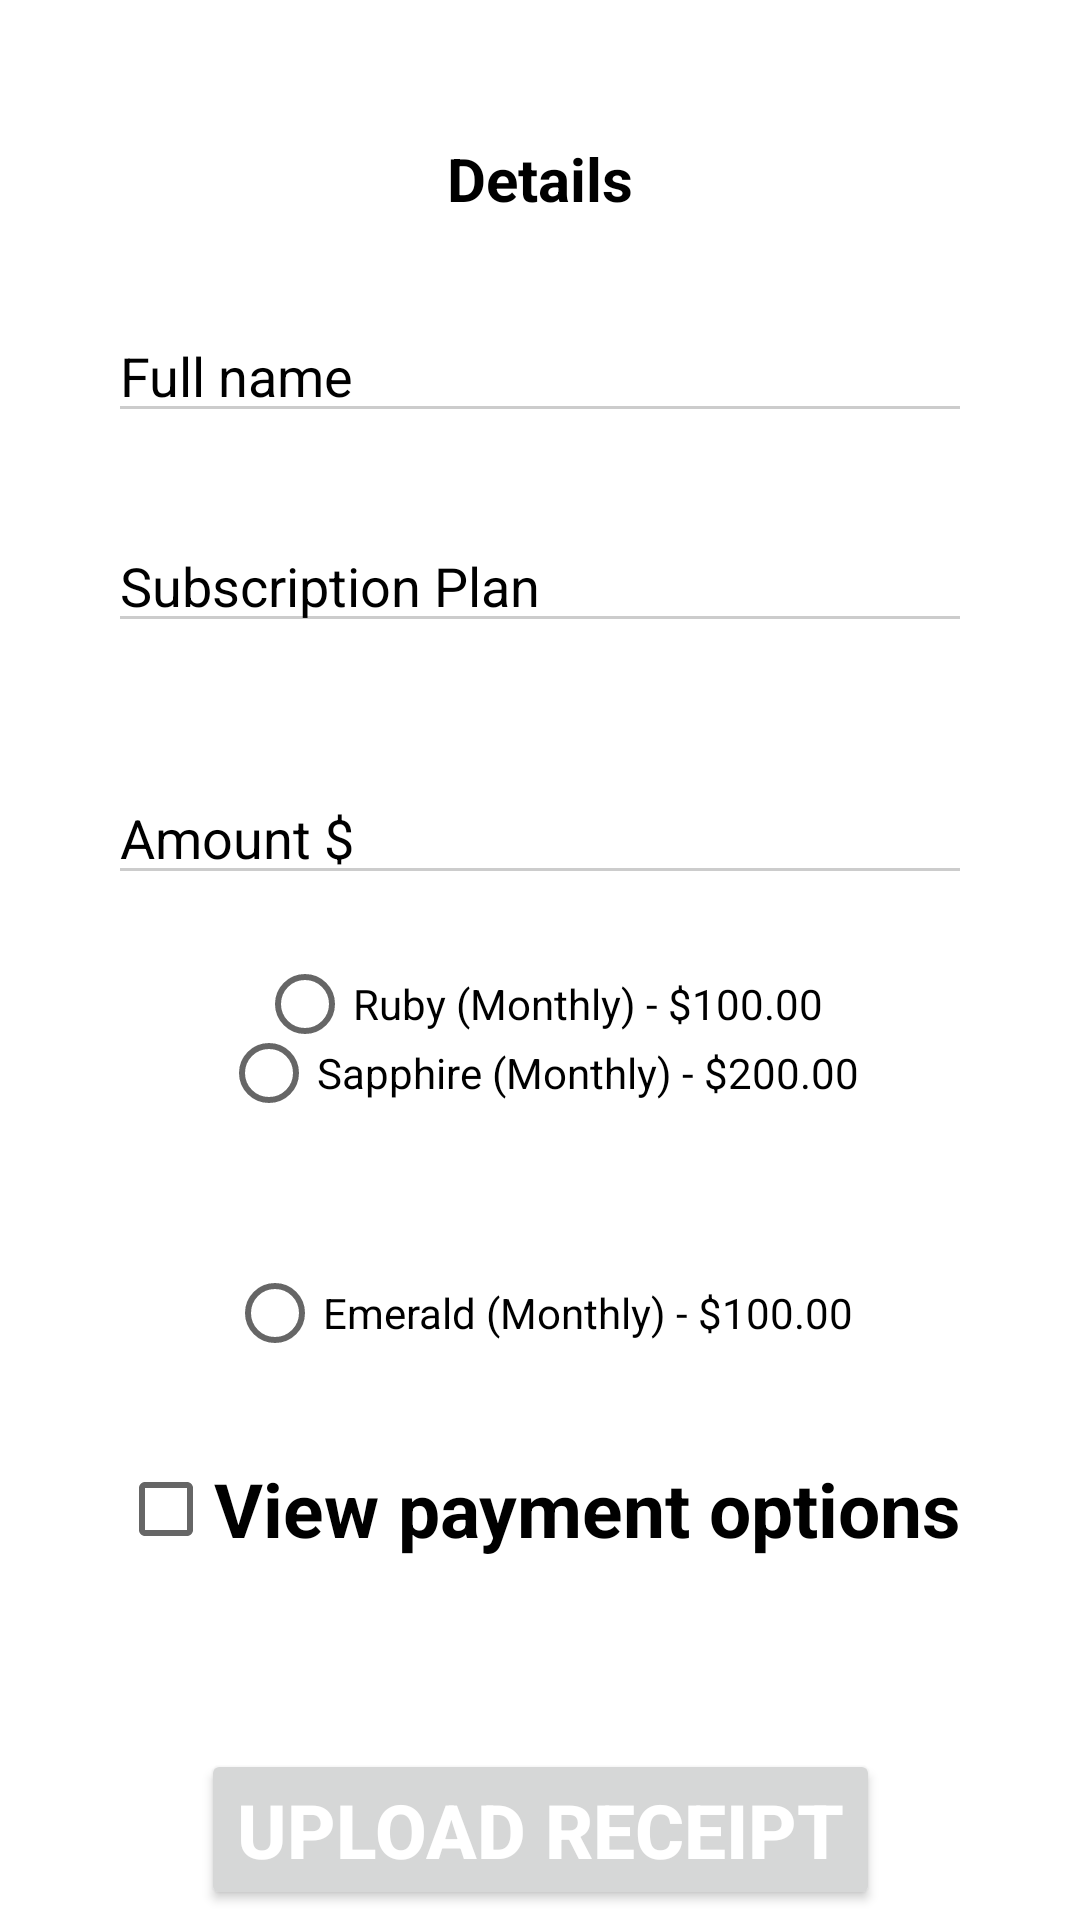

Here is an Android app screen rendered from its layout file. Give the layout XML and the strings, colors and styles it references.
<!-- AndroidManifest.xml: application theme Theme.MyMealMate -->
<!-- res/layout/activity_terms_conditions.xml -->
<?xml version="1.0" encoding="utf-8"?>
<androidx.constraintlayout.widget.ConstraintLayout xmlns:android="http://schemas.android.com/apk/res/android"
    xmlns:app="http://schemas.android.com/apk/res-auto"
    xmlns:tools="http://schemas.android.com/tools"
    android:id="@+id/main"
    android:layout_width="match_parent"
    android:layout_height="match_parent"
    tools:context=".TermsConditionsActivity">


    <TextView
        android:id="@+id/textView5"
        android:layout_width="match_parent"
        android:layout_height="wrap_content"
        android:text="Details"
        android:textAlignment="center"
        android:textColor="@color/black"
        android:textSize="20dp"
        android:textStyle="bold"
        app:layout_constraintBottom_toTopOf="@+id/checkbox_id"
        app:layout_constraintEnd_toEndOf="parent"
        app:layout_constraintHorizontal_bias="0.0"
        app:layout_constraintStart_toStartOf="parent"
        app:layout_constraintTop_toTopOf="parent"
        app:layout_constraintVertical_bias="0.102" />

    <EditText
        android:layout_width="0dp"
        android:layout_height="wrap_content"
        app:layout_constraintWidth_percent=".8"
        android:hint="Full name"
        android:inputType="textPersonName"
        android:textColorHint="@color/black"
        app:layout_constraintEnd_toEndOf="parent"
        app:layout_constraintStart_toStartOf="parent"
        app:layout_constraintTop_toBottomOf="@+id/textView5"
        android:drawablePadding="13dp"
        android:backgroundTint="#CCCCCC"
        android:layout_marginTop="30dp"
        android:id="@+id/editText"
        android:textColor="@color/white"/>

    <EditText
        android:id="@+id/editText15"
        android:layout_width="0dp"
        android:layout_height="wrap_content"
        android:layout_marginTop="100dp"
        android:backgroundTint="#CCCCCC"
        android:drawablePadding="13dp"
        android:hint="Subscription Plan"
        android:inputType="textPersonName"
        android:textColor="@color/white"
        android:textColorHint="@color/black"
        app:layout_constraintEnd_toEndOf="parent"
        app:layout_constraintStart_toStartOf="parent"
        app:layout_constraintTop_toBottomOf="@+id/textView5"
        app:layout_constraintWidth_percent=".8" />


    <EditText
        android:id="@+id/editText20"
        android:layout_width="0dp"
        android:layout_height="wrap_content"
        android:layout_marginTop="184dp"
        android:backgroundTint="#CCCCCC"
        android:drawablePadding="13dp"
        android:hint="Amount $"
        android:inputType="textPersonName"
        android:textColor="@color/white"
        android:textColorHint="@color/black"
        app:layout_constraintEnd_toEndOf="parent"
        app:layout_constraintStart_toStartOf="parent"
        app:layout_constraintTop_toBottomOf="@+id/textView5"
        app:layout_constraintWidth_percent=".8" />


    <RadioButton
        android:id="@+id/plan_basic"
        android:layout_width="wrap_content"
        android:layout_height="wrap_content"
        android:background="@drawable/border"
        android:text="Ruby (Monthly) - $100.00"
        app:layout_constraintBottom_toTopOf="@+id/checkbox_id"
        app:layout_constraintEnd_toEndOf="parent"
        app:layout_constraintStart_toStartOf="parent"
        app:layout_constraintTop_toBottomOf="@+id/editText20"
        app:layout_constraintVertical_bias="0.092" />


    <RadioButton
        android:id="@+id/inter"
        android:layout_width="wrap_content"
        android:layout_height="wrap_content"
        android:background="@drawable/border"
        android:text="Emerald (Monthly) - $100.00"
        app:layout_constraintBottom_toTopOf="@+id/checkbox_id"
        app:layout_constraintEnd_toEndOf="parent"
        app:layout_constraintStart_toStartOf="parent"
        app:layout_constraintTop_toBottomOf="@+id/plan_basic"
        app:layout_constraintVertical_bias="0.759" />

    <RadioButton
        android:id="@+id/pre"
        android:layout_width="wrap_content"
        android:layout_height="wrap_content"
        android:layout_marginBottom="32dp"
        android:background="@drawable/border"
        android:text="Sapphire (Monthly) - $200.00"
        app:layout_constraintBottom_toTopOf="@+id/inter"
        app:layout_constraintEnd_toEndOf="parent"
        app:layout_constraintStart_toStartOf="parent" />

    <CheckBox
        android:id="@+id/checkbox_id"
        android:layout_width="wrap_content"
        android:layout_height="wrap_content"
        android:text="View payment options"
        android:textColor="@color/black"
        android:textSize="25sp"
        android:textStyle="bold"
        app:layout_constraintBottom_toBottomOf="parent"
        app:layout_constraintLeft_toLeftOf="parent"
        app:layout_constraintRight_toRightOf="parent"
        app:layout_constraintTop_toTopOf="parent"
        app:layout_constraintVertical_bias="0.809" />

    <Button
        android:id="@+id/button_id"
        android:layout_width="wrap_content"
        android:layout_height="wrap_content"
        android:layout_marginTop="104dp"
        android:text="upload receipt"
        android:textColor="@color/white"
        android:textSize="25sp"
        android:textStyle="bold"
        app:layout_constraintEnd_toEndOf="@+id/checkbox_id"
        app:layout_constraintStart_toStartOf="@+id/checkbox_id"
        app:layout_constraintTop_toTopOf="@id/checkbox_id" />

</androidx.constraintlayout.widget.ConstraintLayout>
<!-- resources referenced by this layout -->
<resources>
  <style name="Theme.MyMealMate" parent="Theme.MaterialComponents.DayNight.NoActionBar">
          
          <item name="colorPrimary">@color/purple_500</item>
          <item name="colorPrimaryVariant">@color/purple_700</item>
          <item name="colorOnPrimary">@color/white</item>
          
          <item name="colorSecondary">@color/teal_200</item>
          <item name="colorSecondaryVariant">@color/teal_700</item>
          <item name="colorOnSecondary">@color/black</item>
          
          <item name="android:statusBarColor">?attr/colorPrimaryVariant</item>
          
      </style>
  <!-- not gathered from this repository: default colours our renderer supplied (Android Studio template values) -->
  <color name="purple_500">#FF6200EE</color>
  <color name="purple_700">#FF3700B3</color>
  <color name="teal_200">#FF03DAC5</color>
  <color name="teal_700">#FF018786</color>
  <color name="black">#FF000000</color>
  <color name="white">#FFFFFFFF</color>
</resources>
